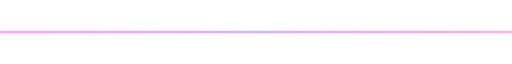
t = 0.00 s
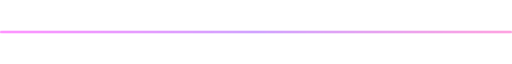
t = 0.30 s
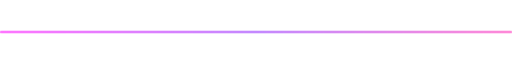
t = 0.90 s
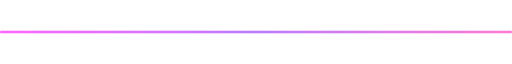
t = 1.20 s
t = 1.50 s: frame unchanged from t = 0.90 s, image omitted
t = 2.10 s: frame unchanged from t = 0.30 s, image omitted

The animated SVG that drew these frames (rendered in a browser with its animation timeline set to each time). Animation: 1 SMIL element (animate=1); one cycle of 2.40 s, repeats indefinitely.

<?xml version="1.0" encoding="UTF-8"?>
<svg width="1200" height="30" viewBox="0 0 1200 30" xmlns="http://www.w3.org/2000/svg">
  <defs>
    <linearGradient id="grad" x1="0%" y1="0%" x2="100%" y2="0%">
      <stop offset="0%" stop-color="#ff4dff"/>
      <stop offset="50%" stop-color="#b266ff"/>
      <stop offset="100%" stop-color="#ff66cc"/>
    </linearGradient>
    <filter id="glow">
      <feGaussianBlur stdDeviation="3" result="blur"/>
      <feMerge>
        <feMergeNode in="blur"/>
        <feMergeNode in="SourceGraphic"/>
      </feMerge>
    </filter>
  </defs>
  <rect x="0" y="13" width="1200" height="4" rx="2" fill="url(#grad)" filter="url(#glow)">
    <animate attributeName="opacity" values="0.6;1;0.6" dur="2.4s" repeatCount="indefinite"/>
  </rect>
</svg>
